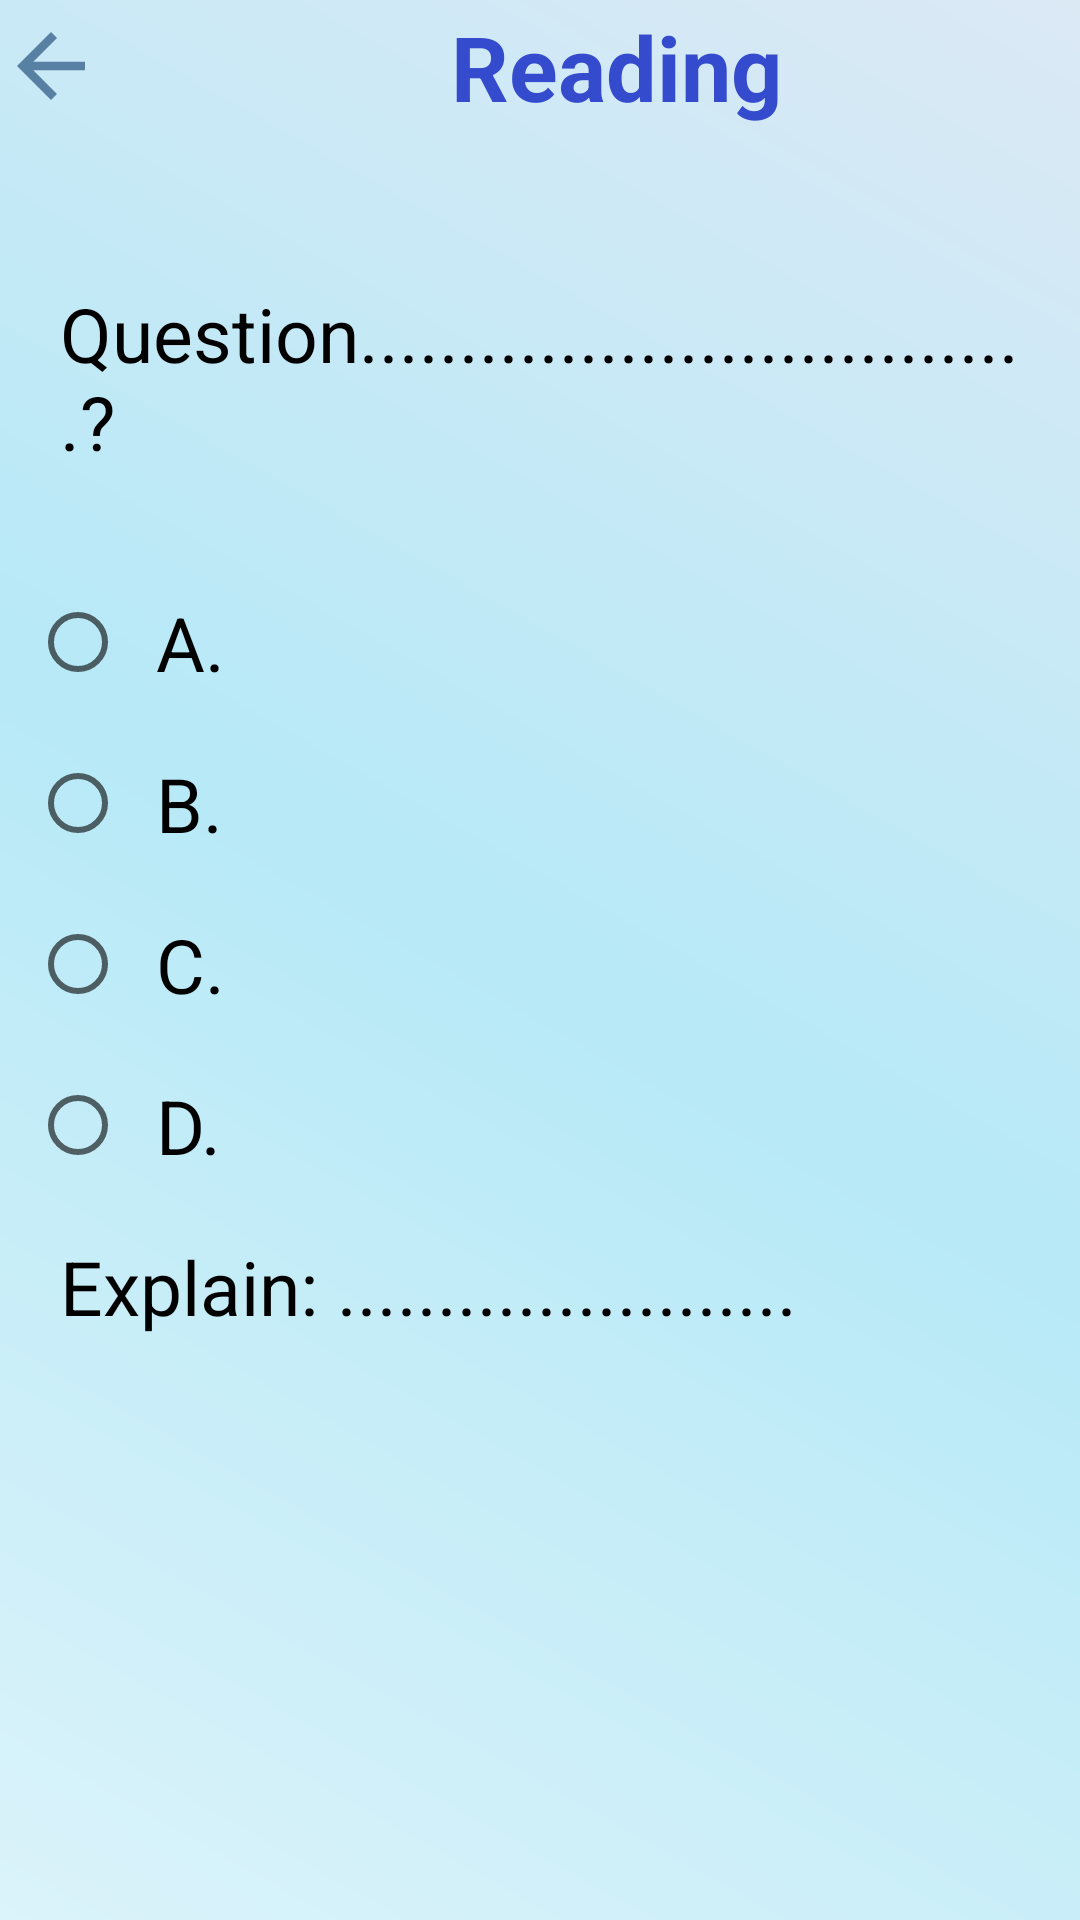

Android layout source for this screen:
<!-- AndroidManifest.xml: application theme Theme.English -->
<!-- res/layout/question_reading.xml -->
<?xml version="1.0" encoding="utf-8"?>
<LinearLayout
    xmlns:android="http://schemas.android.com/apk/res/android"
    android:layout_width="match_parent"
    android:layout_height="match_parent"
    android:background="@drawable/gradient"
    android:orientation="vertical">
    <LinearLayout
        android:layout_width="match_parent"
        android:layout_height="wrap_content"
        android:orientation="horizontal">
        <ImageButton
            android:id="@+id/ic_back"
            android:layout_width="wrap_content"
            android:layout_height="wrap_content"
            android:layout_gravity="center"
            android:background="@drawable/ic_back"
            />

        <TextView
            android:id="@+id/reading"
            android:layout_width="343dp"
            android:layout_height="wrap_content"
            android:gravity="center"
            android:padding="2dp"
            android:text="Reading"
            android:textColor="@color/titleColor"
            android:textSize="30dp"
            android:textStyle="bold"/>

        <ImageButton
            android:id="@+id/ic_next"
            android:layout_width="wrap_content"
            android:layout_height="wrap_content"
            android:layout_gravity="center"
            android:background="@drawable/ic_next" />
    </LinearLayout>
    <TextView
        android:id="@+id/questionRead"
        android:layout_width="wrap_content"
        android:layout_height="wrap_content"
        android:text="Question..................................?"
        android:textSize="25dp"
        android:textColor="@color/black"
        android:layout_marginTop="50dp"
        android:layout_marginLeft="20dp"
        android:layout_marginRight="20dp"
        >
    </TextView>
    <RadioGroup
        android:id="@+id/RadioGroupAnswer"
        android:layout_width="match_parent"
        android:layout_height="wrap_content"
        android:layout_marginTop="20dp"
        android:padding="10dp"
        >
        <RadioButton
            android:id="@+id/RdbA"
            android:layout_width="match_parent"
            android:layout_height="wrap_content"
            android:text="A."
            android:textSize="25dp"
            android:padding="10dp"/>
        <RadioButton
            android:id="@+id/RdbB"
            android:layout_width="match_parent"
            android:layout_height="wrap_content"
            android:text="B."
            android:textSize="25dp"
            android:padding="10dp"/>
        <RadioButton
            android:id="@+id/RdbC"
            android:layout_width="match_parent"
            android:layout_height="wrap_content"
            android:text="C."
            android:textSize="25dp"
            android:padding="10dp"/>
        <RadioButton
            android:id="@+id/RdbD"
            android:layout_width="match_parent"
            android:layout_height="wrap_content"
            android:text="D."
            android:textSize="25dp"
            android:padding="10dp"/>
    </RadioGroup>
    <TextView
        android:id="@+id/explain"
        android:layout_width="wrap_content"
        android:layout_height="wrap_content"
        android:layout_marginLeft="20dp"
        android:layout_marginRight="20dp"
        android:text="Explain: ......................."
        android:textSize="25dp"
        android:textColor="@color/black"
        >
    </TextView>
</LinearLayout>
<!-- resources referenced by this layout -->
<resources>
  <color name="black">#FF000000</color>
  <color name="titleColor">#344BCD</color>
  <!-- drawable gradient (drawable) -->
  <?xml version="1.0" encoding="utf-8"?>
  <shape xmlns:android="http://schemas.android.com/apk/res/android"
      android:shape="rectangle">
  
      <gradient
          android:startColor = "#DBF3FA"
          android:centerColor="#B7E9F7"
          android:endColor = "#DBE9F5"
          android:angle="45"
          />
  
  </shape>
  <!-- drawable ic_back (drawable) -->
  <vector android:autoMirrored="true" android:height="34dp"
      android:tint="#5880A2" android:viewportHeight="24"
      android:viewportWidth="24" android:width="34dp" xmlns:android="http://schemas.android.com/apk/res/android">
      <path android:fillColor="@android:color/white" android:pathData="M20,11H7.83l5.59,-5.59L12,4l-8,8 8,8 1.41,-1.41L7.83,13H20v-2z"/>
  </vector>
  <!-- drawable ic_next (drawable) -->
  <vector android:autoMirrored="true" android:height="34dp"
      android:tint="#5880A2" android:viewportHeight="24"
      android:viewportWidth="24" android:width="34dp" xmlns:android="http://schemas.android.com/apk/res/android">
      <path android:fillColor="@android:color/white" android:pathData="M12,4l-1.41,1.41L16.17,11H4v2h12.17l-5.58,5.59L12,20l8,-8z"/>
  </vector>
  <style name="Theme.English" parent="Theme.AppCompat.Light.DarkActionBar">
          
          <item name="colorPrimary">@color/purple_500</item>
          <item name="colorPrimaryVariant">@color/purple_700</item>
          <item name="colorOnPrimary">@color/white</item>
          
          <item name="colorSecondary">@color/teal_200</item>
          <item name="colorSecondaryVariant">@color/teal_700</item>
          <item name="colorOnSecondary">@color/black</item>
          
          <item name="android:statusBarColor">?attr/colorPrimaryVariant</item>
          
      </style>
  <color name="purple_500">#FF6200EE</color>
  <color name="purple_700">#FF3700B3</color>
  <color name="white">#FFFFFFFF</color>
  <color name="teal_200">#FF03DAC5</color>
  <color name="teal_700">#FF018786</color>
</resources>
